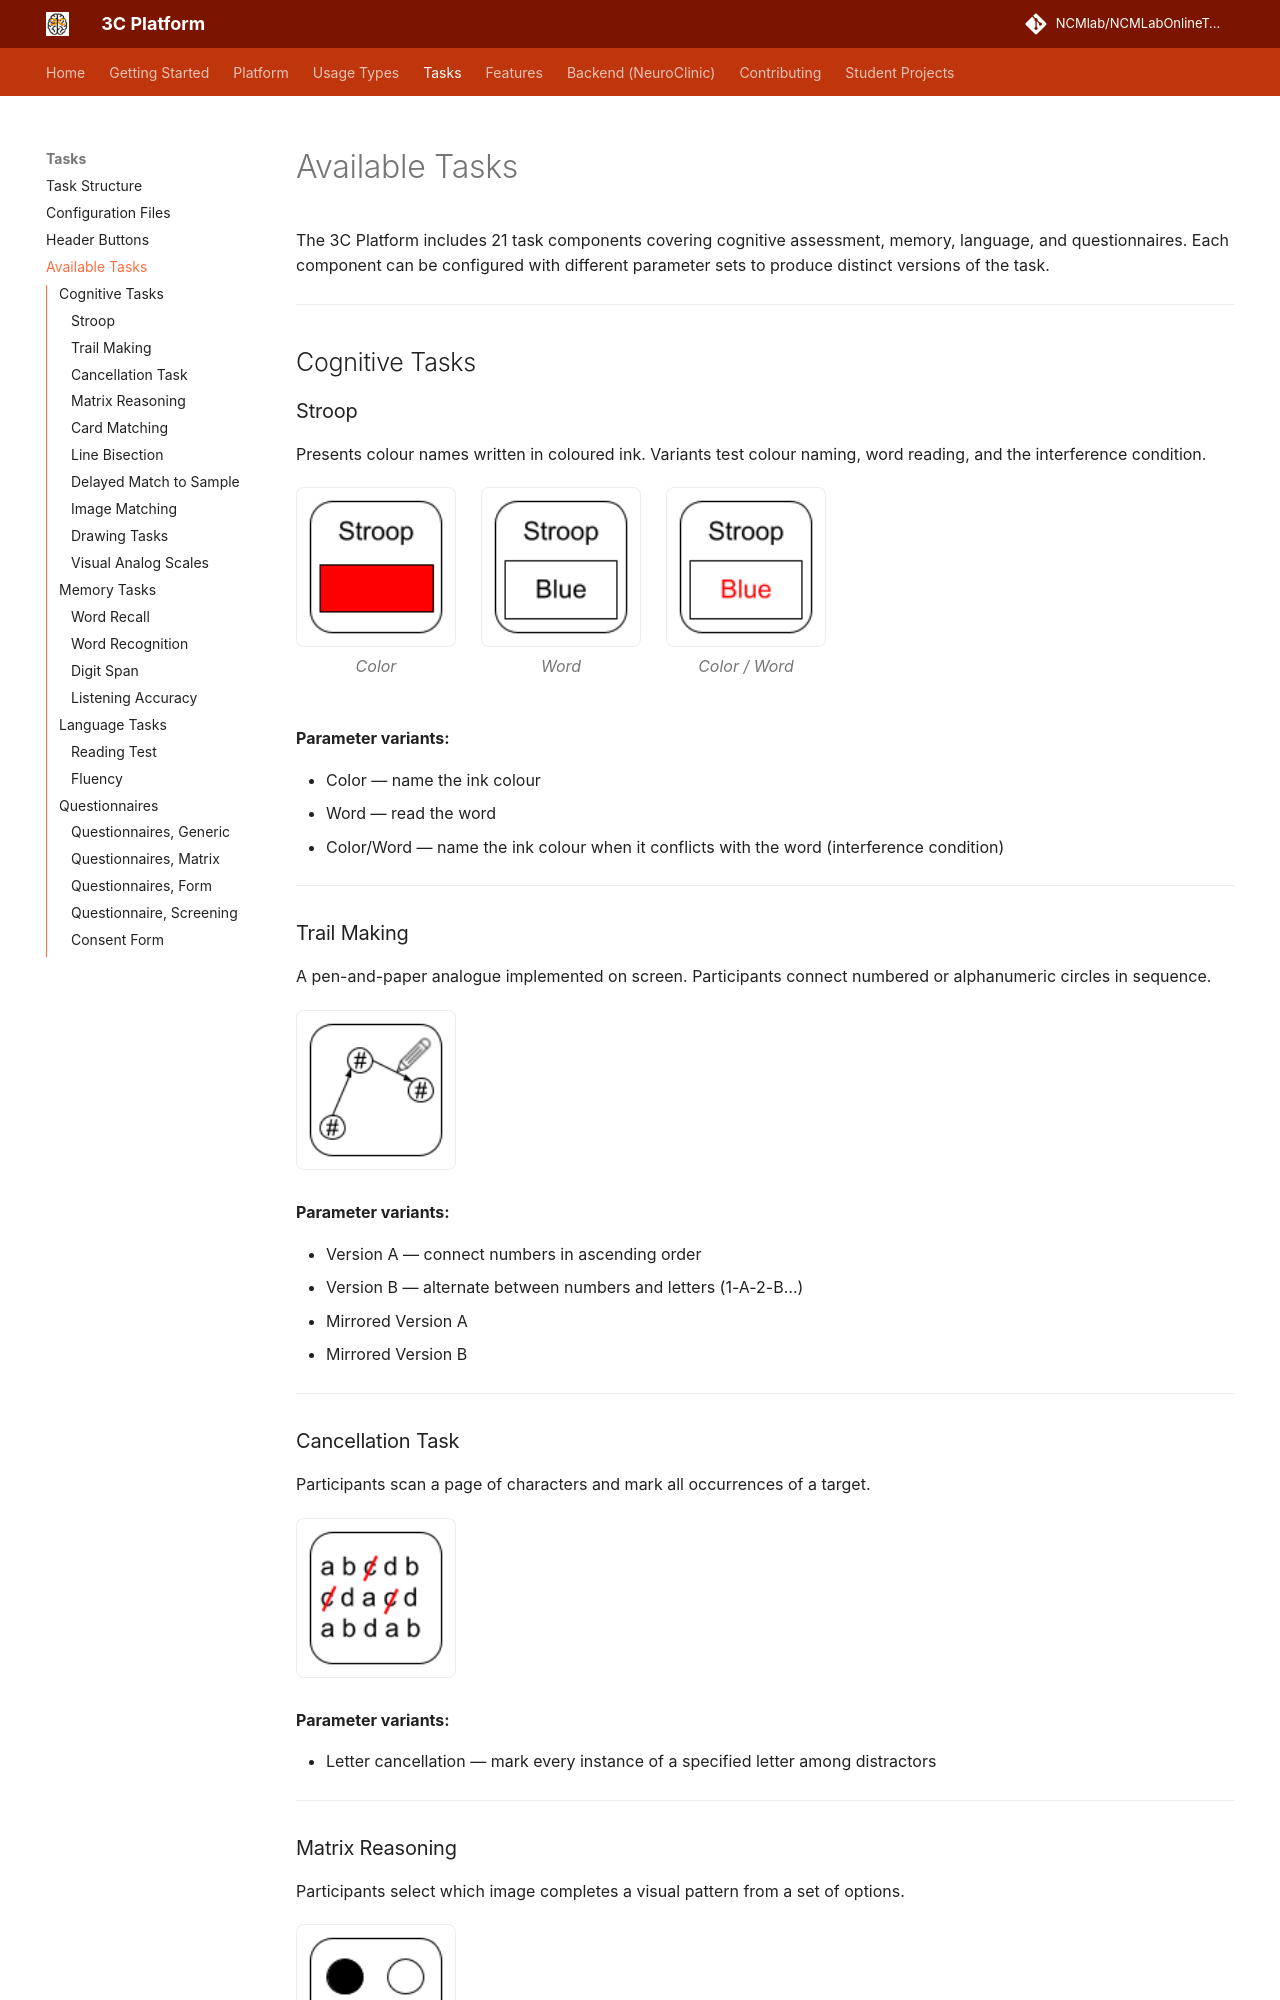

repository: NCMlab/NCMLabOnlineTools · page: tasks/available-tasks/index.html · generator: mkdocs

# Available Tasks

The 3C Platform includes 21 task components covering cognitive assessment, memory, language, and questionnaires. Each component can be configured with different parameter sets to produce distinct versions of the task.

---

## Cognitive Tasks

### Stroop

Presents colour names written in coloured ink. Variants test colour naming, word reading, and the interference condition.

<div class="task-icons">
  <figure>
    <img src="../../assets/icons/StroopColor.png" alt="Color variant">
    <figcaption>Color</figcaption>
  </figure>
  <figure>
    <img src="../../assets/icons/StroopWord.png" alt="Word variant">
    <figcaption>Word</figcaption>
  </figure>
  <figure>
    <img src="../../assets/icons/StroopColorWord.png" alt="Color/Word variant">
    <figcaption>Color / Word</figcaption>
  </figure>
</div>

**Parameter variants:**

- Color — name the ink colour
- Word — read the word
- Color/Word — name the ink colour when it conflicts with the word (interference condition)

---

### Trail Making

A pen-and-paper analogue implemented on screen. Participants connect numbered or alphanumeric circles in sequence.

<div class="task-icons">
  <figure>
    <img src="../../assets/icons/TrailMaking.png" alt="Trail Making">
  </figure>
</div>

**Parameter variants:**

- Version A — connect numbers in ascending order
- Version B — alternate between numbers and letters (1-A-2-B…)
- Mirrored Version A
- Mirrored Version B

---

### Cancellation Task

Participants scan a page of characters and mark all occurrences of a target.

<div class="task-icons">
  <figure>
    <img src="../../assets/icons/Cancellation.png" alt="Cancellation Task">
  </figure>
</div>

**Parameter variants:**

- Letter cancellation — mark every instance of a specified letter among distractors

---
